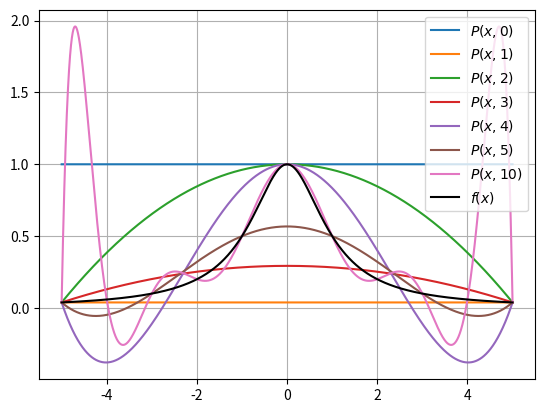

The script that saved this image:
import numpy as np
import matplotlib.pyplot as plt


def x_k(n, i): return -5 + 10*i/n if n > 0 else 0


def f(x): return 1/(1+x**2)


def genInterpolation(n): return lambda x: np.sum(
    [f(x_k(n, i)) *
     np.prod([(x-x_k(n, j))/(x_k(n, i)-x_k(n, j))
             for j in range(n+1) if j != i])
     for i in range(n+1)])


xrange = np.linspace(-5, 5, 10000)

nRange = list(range(6))
nRange.append(10)

for n in nRange:
    P = genInterpolation(n)
    plt.plot(xrange, list(map(P, xrange)), label=f"$P(x,{n})$")

plt.plot(xrange, f(xrange), "-k", label='$f(x)$')
plt.legend()
plt.grid(True)
plt.show()
